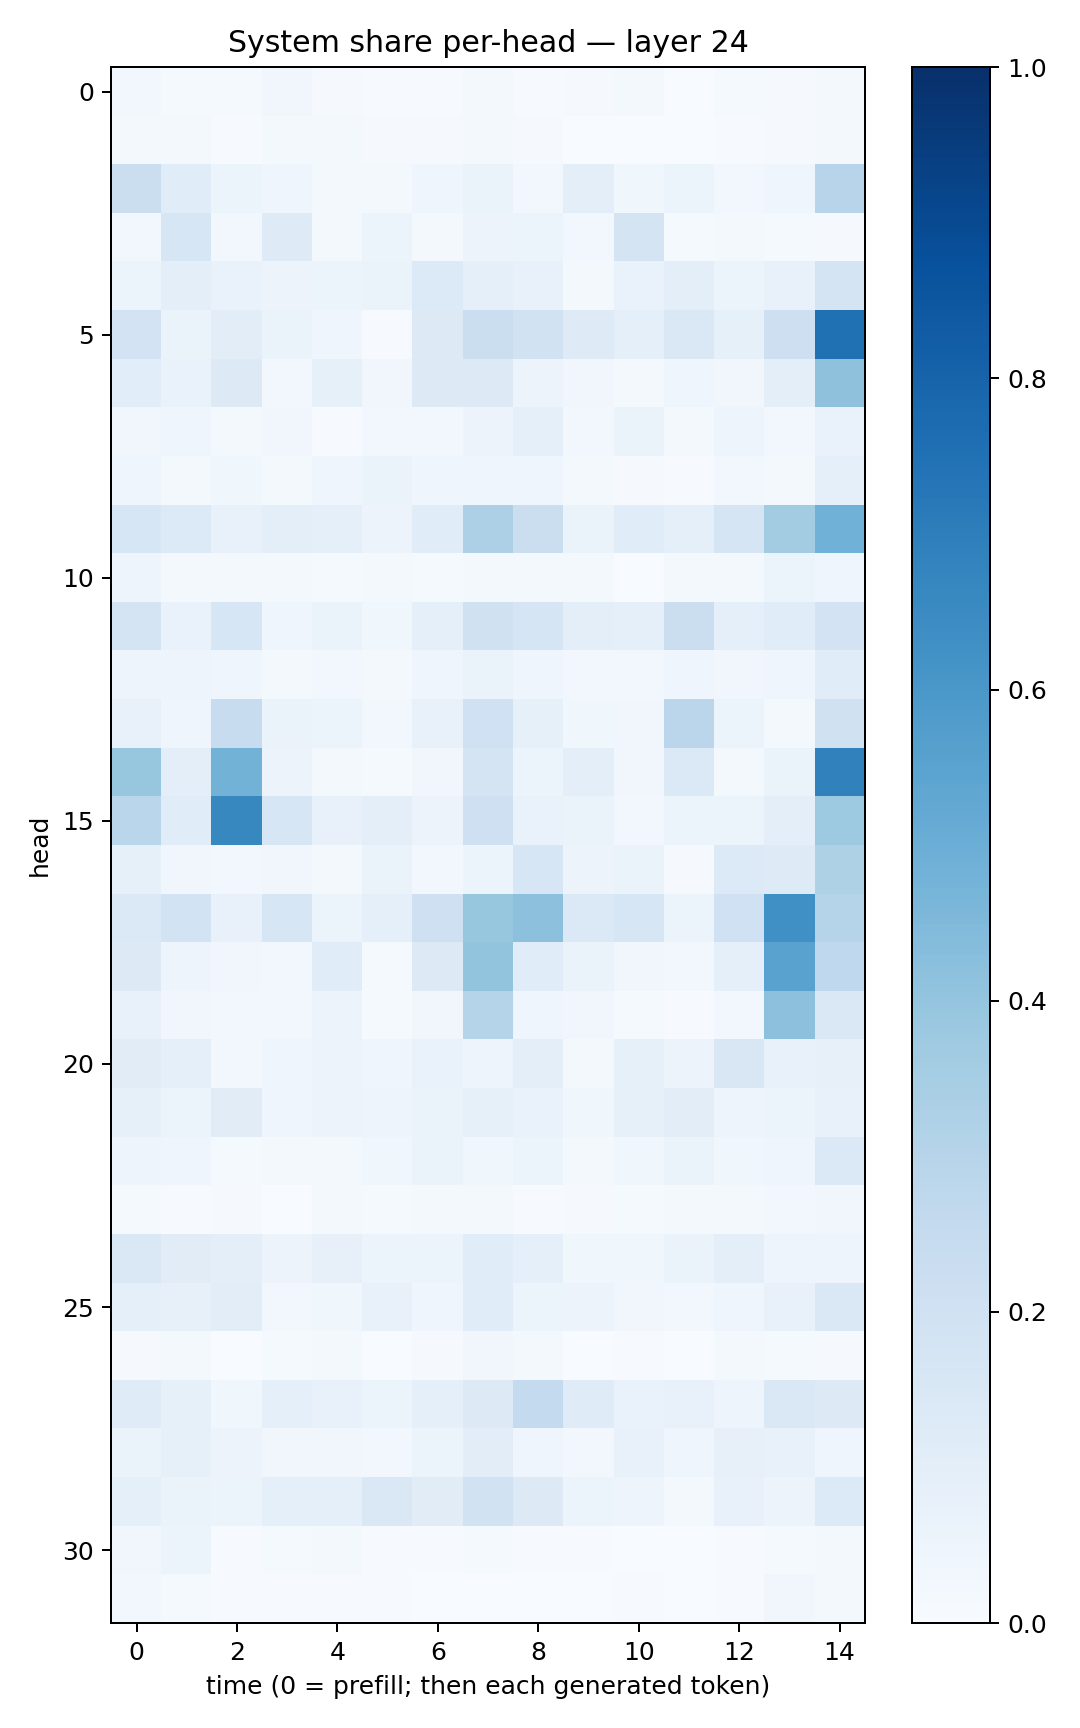

Values plotted in this chart, from the file beside it:
0.030617211, 0.013927741, 0.014325857, 0.033091534, 0.009669662, 0.0043277745, 0.006367577, 0.022227842, 0.006460238, 0.011133158, 0.020394547, 0.001476159, 0.013493435, 0.0110315895, 0.017655117
0.02196, 0.01783, 0.004235, 0.02207, 0.02154, 0.01096, 0.01167, 0.02178, 0.009999, 0.00162, 0.002999, 0.003299, 0.004743, 0.01095, 0.01604
0.2239, 0.114, 0.05208, 0.04224, 0.01895, 0.01867, 0.03964, 0.06275, 0.0242, 0.09864, 0.03678, 0.06068, 0.02407, 0.0428, 0.2963
0.03053, 0.1577, 0.02486, 0.1245, 0.0176, 0.05267, 0.01784, 0.05723, 0.05244, 0.02922, 0.1743, 0.01348, 0.02116, 0.01303, 0.0116
0.05267, 0.09786, 0.0692, 0.05801, 0.05928, 0.06287, 0.1335, 0.09208, 0.07734, 0.02286, 0.06958, 0.0988, 0.06066, 0.07082, 0.1733
0.1827, 0.06486, 0.1021, 0.06392, 0.04197, 0.006005, 0.1282, 0.2241, 0.1936, 0.1237, 0.09236, 0.1417, 0.08534, 0.2118, 0.7528
0.1072, 0.0691, 0.1327, 0.02955, 0.08464, 0.03223, 0.1313, 0.1312, 0.05666, 0.03333, 0.01743, 0.04495, 0.03471, 0.1015, 0.4111
0.03306, 0.0432, 0.01609, 0.03412, 0.006481, 0.02848, 0.02676, 0.05758, 0.08768, 0.02482, 0.06417, 0.01828, 0.04991, 0.03051, 0.06818
0.03981, 0.0163, 0.03664, 0.0214, 0.04379, 0.06359, 0.04254, 0.03931, 0.04237, 0.01621, 0.009721, 0.007338, 0.02489, 0.02061, 0.0889
0.1568, 0.135, 0.07587, 0.09761, 0.09271, 0.05503, 0.115, 0.3268, 0.2203, 0.06599, 0.1148, 0.08912, 0.1642, 0.356, 0.4846
0.04971, 0.0194, 0.01922, 0.02249, 0.01366, 0.01915, 0.01263, 0.02093, 0.01926, 0.02203, 0.003658, 0.01864, 0.01935, 0.0525, 0.04561
0.1792, 0.06811, 0.1574, 0.03929, 0.06457, 0.03691, 0.09297, 0.1973, 0.1717, 0.09764, 0.08729, 0.2265, 0.08974, 0.1169, 0.1801
0.0498, 0.04879, 0.04614, 0.0233, 0.02559, 0.01739, 0.04616, 0.06553, 0.04147, 0.02966, 0.02792, 0.04278, 0.03401, 0.04283, 0.1135
0.07725, 0.04618, 0.238, 0.06585, 0.05178, 0.03028, 0.07398, 0.1994, 0.0822, 0.03517, 0.03436, 0.2819, 0.06036, 0.02309, 0.1976
0.3928, 0.1005, 0.4797, 0.05582, 0.01762, 0.01511, 0.03126, 0.1757, 0.05152, 0.09815, 0.03275, 0.1384, 0.01979, 0.0641, 0.6839
0.2853, 0.1146, 0.6602, 0.1607, 0.0745, 0.1002, 0.05645, 0.2102, 0.0701, 0.06571, 0.0266, 0.05167, 0.05188, 0.0949, 0.3723
0.08361, 0.03436, 0.02803, 0.03232, 0.01882, 0.0648, 0.02923, 0.05926, 0.1572, 0.05839, 0.06275, 0.01105, 0.133, 0.1221, 0.3231
0.1398, 0.1848, 0.07086, 0.1597, 0.05161, 0.09114, 0.2044, 0.3915, 0.4171, 0.1371, 0.1634, 0.05152, 0.2018, 0.632, 0.2999
0.1252, 0.048, 0.03493, 0.02758, 0.1141, 0.01558, 0.1297, 0.3991, 0.116, 0.0644, 0.03308, 0.02585, 0.08855, 0.5526, 0.2685
0.07483, 0.03223, 0.02565, 0.02608, 0.05739, 0.01487, 0.0342, 0.297, 0.0457, 0.03282, 0.01176, 0.006526, 0.02682, 0.4169, 0.148
0.11, 0.08594, 0.02645, 0.04072, 0.05855, 0.04371, 0.06893, 0.04814, 0.09906, 0.01931, 0.0842, 0.05669, 0.1487, 0.07231, 0.07835
0.08586, 0.0597, 0.1116, 0.04336, 0.05608, 0.0487, 0.06341, 0.08572, 0.06706, 0.0355, 0.08461, 0.1036, 0.04871, 0.05861, 0.07417
0.04951, 0.04307, 0.01537, 0.01811, 0.01716, 0.03596, 0.06333, 0.03572, 0.05913, 0.01745, 0.03612, 0.06599, 0.03699, 0.04524, 0.1387
0.01271, 0.006254, 0.01171, 0.003609, 0.01932, 0.01314, 0.01793, 0.01616, 0.00717, 0.00947, 0.01297, 0.01852, 0.01804, 0.03112, 0.03395
0.1442, 0.1104, 0.09519, 0.05634, 0.08172, 0.06174, 0.05391, 0.1169, 0.0918, 0.03579, 0.03795, 0.06422, 0.09899, 0.04778, 0.0476
0.08651, 0.08155, 0.1043, 0.0278, 0.03809, 0.07298, 0.04362, 0.1162, 0.05195, 0.05514, 0.03363, 0.02556, 0.04417, 0.07446, 0.1409
0.01138, 0.01987, 0.003407, 0.01235, 0.01941, 0.003725, 0.01112, 0.03282, 0.02226, 0.00247, 0.005006, 0.001643, 0.01804, 0.0155, 0.0106
0.1182, 0.08338, 0.03878, 0.09125, 0.07545, 0.06159, 0.09347, 0.126, 0.2575, 0.118, 0.0688, 0.07199, 0.04712, 0.1475, 0.1273
0.06617, 0.08411, 0.05523, 0.0346, 0.0321, 0.02387, 0.05219, 0.1025, 0.04086, 0.0277, 0.07513, 0.04004, 0.08138, 0.07246, 0.04069
0.09255, 0.06288, 0.05324, 0.09065, 0.08934, 0.1472, 0.1128, 0.1917, 0.1295, 0.05172, 0.05064, 0.02026, 0.07165, 0.0576, 0.1347
0.03268, 0.05348, 0.005346, 0.01283, 0.017, 0.00551, 0.004259, 0.01412, 0.006042, 0.00397, 0.003527, 0.001284, 0.007727, 0.01478, 0.0204
0.0279, 0.01293, 0.00554, 0.005856, 0.006837, 0.004445, 0.003443, 0.002782, 0.00336, 0.001861, 0.007031, 0.003893, 0.006128, 0.03366, 0.01709
